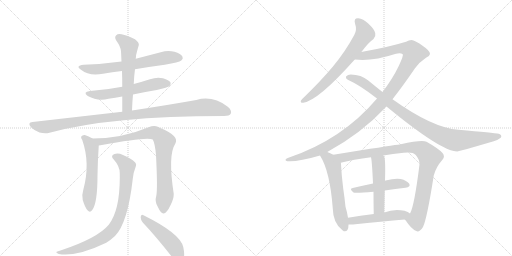
t = 0.00 s
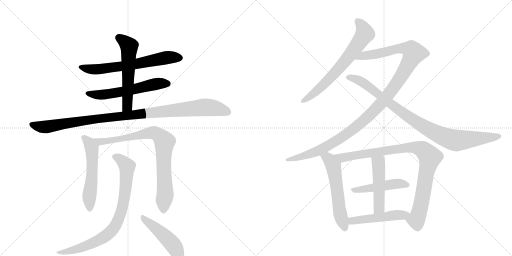
t = 2.64 s
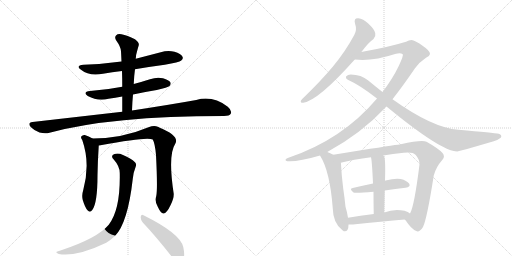
t = 5.28 s
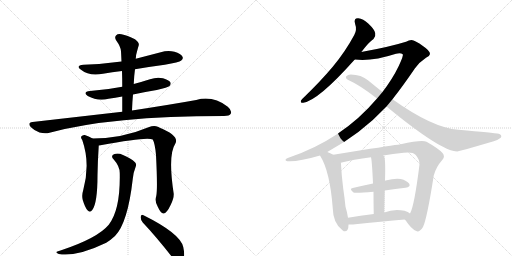
t = 7.92 s
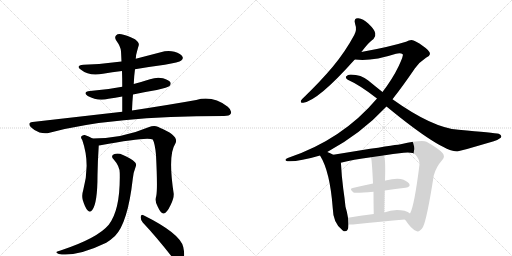
t = 10.56 s
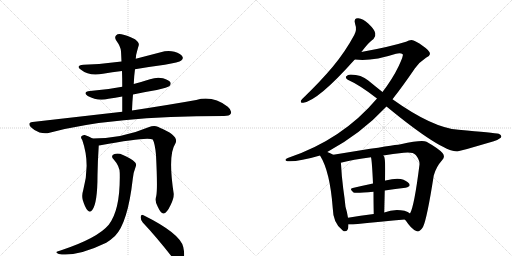
t = 13.20 s

The animated SVG that drew these frames (rendered in a browser with its animation timeline set to each time). Animation: 16 CSS @keyframes rules; one cycle of 13.20 s.

<svg version="1.1" viewBox="0 0 2048 1024" xmlns="http://www.w3.org/2000/svg">
  <g stroke="lightgray" stroke-dasharray="1,1" stroke-width="1" transform="scale(4, 4)">
    <line x1="0" y1="0" x2="256" y2="256"></line>
    <line x1="256" y1="0" x2="0" y2="256"></line>
    <line x1="128" y1="0" x2="128" y2="256"></line>
    <line x1="0" y1="128" x2="256" y2="128"></line>
    <line x1="256" y1="0" x2="512" y2="256"></line>
    <line x1="512" y1="0" x2="256" y2="256"></line>
    <line x1="384" y1="0" x2="384" y2="256"></line>
    <line x1="256" y1="128" x2="512" y2="128"></line>
  </g>
<g transform="scale(1, -1) translate(0, -850)">
   <style type="text/css">
    @keyframes keyframes0 {
      from {
       stroke: black;
       stroke-dashoffset: 652;
       stroke-width: 128;
       }
       68% {
       animation-timing-function: step-end;
       stroke: black;
       stroke-dashoffset: 0;
       stroke-width: 128;
       }
       to {
       stroke: black;
       stroke-width: 1024;
       }
       }
       #make-me-a-hanzi-animation-0 {
         animation: keyframes0 0.780599s both;
         animation-delay: 0.000000s;
         animation-timing-function: linear;
       }
    @keyframes keyframes1 {
      from {
       stroke: black;
       stroke-dashoffset: 579;
       stroke-width: 128;
       }
       65% {
       animation-timing-function: step-end;
       stroke: black;
       stroke-dashoffset: 0;
       stroke-width: 128;
       }
       to {
       stroke: black;
       stroke-width: 1024;
       }
       }
       #make-me-a-hanzi-animation-1 {
         animation: keyframes1 0.721191s both;
         animation-delay: 0.780599s;
         animation-timing-function: linear;
       }
    @keyframes keyframes2 {
      from {
       stroke: black;
       stroke-dashoffset: 569;
       stroke-width: 128;
       }
       65% {
       animation-timing-function: step-end;
       stroke: black;
       stroke-dashoffset: 0;
       stroke-width: 128;
       }
       to {
       stroke: black;
       stroke-width: 1024;
       }
       }
       #make-me-a-hanzi-animation-2 {
         animation: keyframes2 0.713053s both;
         animation-delay: 1.501790s;
         animation-timing-function: linear;
       }
    @keyframes keyframes3 {
      from {
       stroke: black;
       stroke-dashoffset: 1047;
       stroke-width: 128;
       }
       77% {
       animation-timing-function: step-end;
       stroke: black;
       stroke-dashoffset: 0;
       stroke-width: 128;
       }
       to {
       stroke: black;
       stroke-width: 1024;
       }
       }
       #make-me-a-hanzi-animation-3 {
         animation: keyframes3 1.102051s both;
         animation-delay: 2.214844s;
         animation-timing-function: linear;
       }
    @keyframes keyframes4 {
      from {
       stroke: black;
       stroke-dashoffset: 553;
       stroke-width: 128;
       }
       64% {
       animation-timing-function: step-end;
       stroke: black;
       stroke-dashoffset: 0;
       stroke-width: 128;
       }
       to {
       stroke: black;
       stroke-width: 1024;
       }
       }
       #make-me-a-hanzi-animation-4 {
         animation: keyframes4 0.700033s both;
         animation-delay: 3.316895s;
         animation-timing-function: linear;
       }
    @keyframes keyframes5 {
      from {
       stroke: black;
       stroke-dashoffset: 834;
       stroke-width: 128;
       }
       73% {
       animation-timing-function: step-end;
       stroke: black;
       stroke-dashoffset: 0;
       stroke-width: 128;
       }
       to {
       stroke: black;
       stroke-width: 1024;
       }
       }
       #make-me-a-hanzi-animation-5 {
         animation: keyframes5 0.928711s both;
         animation-delay: 4.016927s;
         animation-timing-function: linear;
       }
    @keyframes keyframes6 {
      from {
       stroke: black;
       stroke-dashoffset: 819;
       stroke-width: 128;
       }
       73% {
       animation-timing-function: step-end;
       stroke: black;
       stroke-dashoffset: 0;
       stroke-width: 128;
       }
       to {
       stroke: black;
       stroke-width: 1024;
       }
       }
       #make-me-a-hanzi-animation-6 {
         animation: keyframes6 0.916504s both;
         animation-delay: 4.945638s;
         animation-timing-function: linear;
       }
    @keyframes keyframes7 {
      from {
       stroke: black;
       stroke-dashoffset: 477;
       stroke-width: 128;
       }
       61% {
       animation-timing-function: step-end;
       stroke: black;
       stroke-dashoffset: 0;
       stroke-width: 128;
       }
       to {
       stroke: black;
       stroke-width: 1024;
       }
       }
       #make-me-a-hanzi-animation-7 {
         animation: keyframes7 0.638184s both;
         animation-delay: 5.862142s;
         animation-timing-function: linear;
       }
    @keyframes keyframes8 {
      from {
       stroke: black;
       stroke-dashoffset: 682;
       stroke-width: 128;
       }
       69% {
       animation-timing-function: step-end;
       stroke: black;
       stroke-dashoffset: 0;
       stroke-width: 128;
       }
       to {
       stroke: black;
       stroke-width: 1024;
       }
       }
       #make-me-a-hanzi-animation-8 {
         animation: keyframes8 0.805013s both;
         animation-delay: 6.500326s;
         animation-timing-function: linear;
       }
    @keyframes keyframes9 {
      from {
       stroke: black;
       stroke-dashoffset: 1184;
       stroke-width: 128;
       }
       79% {
       animation-timing-function: step-end;
       stroke: black;
       stroke-dashoffset: 0;
       stroke-width: 128;
       }
       to {
       stroke: black;
       stroke-width: 1024;
       }
       }
       #make-me-a-hanzi-animation-9 {
         animation: keyframes9 1.213542s both;
         animation-delay: 7.305339s;
         animation-timing-function: linear;
       }
    @keyframes keyframes10 {
      from {
       stroke: black;
       stroke-dashoffset: 932;
       stroke-width: 128;
       }
       75% {
       animation-timing-function: step-end;
       stroke: black;
       stroke-dashoffset: 0;
       stroke-width: 128;
       }
       to {
       stroke: black;
       stroke-width: 1024;
       }
       }
       #make-me-a-hanzi-animation-10 {
         animation: keyframes10 1.008464s both;
         animation-delay: 8.518880s;
         animation-timing-function: linear;
       }
    @keyframes keyframes11 {
      from {
       stroke: black;
       stroke-dashoffset: 576;
       stroke-width: 128;
       }
       65% {
       animation-timing-function: step-end;
       stroke: black;
       stroke-dashoffset: 0;
       stroke-width: 128;
       }
       to {
       stroke: black;
       stroke-width: 1024;
       }
       }
       #make-me-a-hanzi-animation-11 {
         animation: keyframes11 0.718750s both;
         animation-delay: 9.527344s;
         animation-timing-function: linear;
       }
    @keyframes keyframes12 {
      from {
       stroke: black;
       stroke-dashoffset: 949;
       stroke-width: 128;
       }
       76% {
       animation-timing-function: step-end;
       stroke: black;
       stroke-dashoffset: 0;
       stroke-width: 128;
       }
       to {
       stroke: black;
       stroke-width: 1024;
       }
       }
       #make-me-a-hanzi-animation-12 {
         animation: keyframes12 1.022298s both;
         animation-delay: 10.246094s;
         animation-timing-function: linear;
       }
    @keyframes keyframes13 {
      from {
       stroke: black;
       stroke-dashoffset: 473;
       stroke-width: 128;
       }
       61% {
       animation-timing-function: step-end;
       stroke: black;
       stroke-dashoffset: 0;
       stroke-width: 128;
       }
       to {
       stroke: black;
       stroke-width: 1024;
       }
       }
       #make-me-a-hanzi-animation-13 {
         animation: keyframes13 0.634928s both;
         animation-delay: 11.268392s;
         animation-timing-function: linear;
       }
    @keyframes keyframes14 {
      from {
       stroke: black;
       stroke-dashoffset: 488;
       stroke-width: 128;
       }
       61% {
       animation-timing-function: step-end;
       stroke: black;
       stroke-dashoffset: 0;
       stroke-width: 128;
       }
       to {
       stroke: black;
       stroke-width: 1024;
       }
       }
       #make-me-a-hanzi-animation-14 {
         animation: keyframes14 0.647135s both;
         animation-delay: 11.903320s;
         animation-timing-function: linear;
       }
    @keyframes keyframes15 {
      from {
       stroke: black;
       stroke-dashoffset: 492;
       stroke-width: 128;
       }
       62% {
       animation-timing-function: step-end;
       stroke: black;
       stroke-dashoffset: 0;
       stroke-width: 128;
       }
       to {
       stroke: black;
       stroke-width: 1024;
       }
       }
       #make-me-a-hanzi-animation-15 {
         animation: keyframes15 0.650391s both;
         animation-delay: 12.550456s;
         animation-timing-function: linear;
       }
</style>
<path d="M 540 573 Q 598 583 659 591 Q 717 601 725 608 Q 734 615 730 623 Q 724 635 698 643 Q 671 650 643 641 L 543 615 L 486 604 Q 414 594 334 591 Q 300 587 324 571 Q 357 544 412 555 Q 448 561 488 566 L 540 573 Z" fill="lightgray"></path> 
<path d="M 532 472 Q 578 482 627 490 Q 672 500 678 506 Q 685 513 682 520 Q 676 530 652 537 Q 627 543 600 533 Q 569 523 535 514 L 489 503 Q 429 491 360 486 Q 329 482 351 466 Q 391 444 434 455 Q 461 459 489 464 L 532 472 Z" fill="lightgray"></path> 
<path d="M 528 408 Q 529 441 532 472 L 535 514 Q 536 545 540 573 L 543 615 Q 544 633 548 644 Q 552 659 555 669 Q 558 679 540 693 Q 509 709 486 713 Q 471 716 464 708 Q 457 701 465 688 Q 483 663 484 645 Q 485 626 486 604 L 488 566 Q 489 536 489 503 L 489 464 L 489 403 C 489 373 527 378 528 408 Z" fill="lightgray"></path> 
<path d="M 489 403 L 130 362 Q 108 359 124 341 Q 139 326 158 320 Q 180 314 198 319 Q 444 386 896 386 Q 918 386 923 395 Q 929 408 911 423 Q 851 469 785 450 Q 685 432 528 408 L 489 403 Z" fill="lightgray"></path> 
<path d="M 370 296 Q 355 306 339 310 Q 330 311 325 304 Q 322 300 329 290 Q 362 196 333 90 Q 326 68 331 50 Q 340 20 350 9 Q 360 -3 369 10 Q 390 37 390 148 Q 391 208 395 268 C 396 280 396 281 370 296 Z" fill="lightgray"></path> 
<path d="M 625 66 Q 618 44 631 23 Q 644 -5 654 -4 Q 667 -3 682 29 Q 695 54 695 74 Q 671 230 701 275 Q 720 306 637 340 Q 634 343 631 343 Q 616 349 594 341 Q 488 296 370 296 C 340 296 365 263 395 268 Q 399 269 402 269 Q 592 305 611 292 Q 620 276 624 230 Q 631 92 625 66 Z" fill="lightgray"></path> 
<path d="M 479 158 Q 482 11 435 -49 Q 390 -103 242 -152 Q 230 -155 227 -157 Q 221 -161 235 -166 Q 307 -178 425 -121 Q 444 -109 460 -94 Q 511 -42 531 134 Q 532 156 543 184 Q 547 194 540 201 Q 524 217 492 230 Q 473 239 458 234 Q 440 227 455 212 Q 479 185 479 158 Z" fill="lightgray"></path> 
<path d="M 571 -40 Q 623 -95 685 -174 Q 698 -193 713 -199 Q 720 -200 729 -192 Q 742 -180 733 -138 Q 721 -84 574 -11 Q 565 -5 563 -17 Q 562 -30 571 -40 Z" fill="lightgray"></path> 
<path d="M 1445 642 Q 1446 643 1448 645 Q 1473 679 1494 694 Q 1504 704 1501 717 Q 1500 730 1474 755 Q 1452 776 1433 777 Q 1414 778 1420 756 Q 1429 731 1417 710 Q 1381 643 1331 583 Q 1282 525 1218 463 Q 1208 454 1204 448 Q 1200 438 1213 439 Q 1273 448 1419 612 L 1445 642 Z" fill="lightgray"></path> 
<path d="M 1309 242 Q 1444 315 1546 424 L 1570 453 Q 1613 508 1660 577 Q 1678 602 1704 619 Q 1719 626 1720 634 Q 1720 647 1693 665 Q 1660 689 1646 690 Q 1636 690 1624 683 Q 1557 662 1445 642 C 1415 637 1389 614 1419 612 Q 1486 603 1584 635 Q 1603 639 1611 633 Q 1615 629 1595 586 Q 1570 534 1530 482 L 1508 456 Q 1369 291 1151 218 Q 1141 215 1142 210 Q 1142 206 1150 205 Q 1192 202 1280 228 L 1309 242 Z" fill="lightgray"></path> 
<path d="M 1546 424 Q 1765 244 1829 244 Q 1835 244 1975 285 Q 1990 289 2003 299 Q 2010 309 1995 315 Q 1976 319 1834 331 Q 1731 338 1570 453 L 1530 482 Q 1502 504 1473 528 Q 1445 552 1403 552 Q 1391 552 1384 544 Q 1381 537 1391 531 Q 1439 510 1508 456 L 1546 424 Z" fill="lightgray"></path> 
<path d="M 1333 231 Q 1321 238 1309 242 C 1281 253 1265 254 1280 228 Q 1320 165 1331 17 Q 1332 -44 1371 -72 Q 1372 -73 1375 -75 Q 1394 -79 1394 -48 L 1392 -21 Q 1389 0 1382 23 Q 1379 54 1373 95 Q 1366 150 1364 194 Q 1364 197 1363 199 C 1361 216 1359 217 1333 231 Z" fill="lightgray"></path> 
<path d="M 1619 -28 Q 1620 -29 1623 -32 Q 1645 -66 1665 -74 Q 1677 -81 1692 -58 Q 1708 -25 1735 148 Q 1744 182 1769 210 Q 1782 223 1770 238 Q 1754 256 1706 283 Q 1688 292 1603 273 Q 1600 273 1444 249 Q 1383 239 1333 231 C 1303 226 1334 192 1363 199 Q 1412 212 1484 221 L 1533 228 Q 1570 235 1615 239 Q 1652 243 1663 230 Q 1679 211 1678 192 Q 1657 24 1640 -4 C 1629 -32 1611 -18 1619 -28 Z" fill="lightgray"></path> 
<path d="M 1539 88 Q 1582 95 1622 99 Q 1644 103 1637 115 Q 1627 128 1603 134 Q 1581 138 1542 128 Q 1539 128 1540 127 C 1532 125 1521 122 1492 116 Q 1449 107 1411 98 Q 1395 95 1414 80 Q 1421 76 1494 83 L 1539 88 Z" fill="lightgray"></path> 
<path d="M 1537 0 Q 1538 46 1539 88 L 1540 127 Q 1543 221 1535 226 Q 1534 227 1533 228 C 1516 253 1479 251 1484 221 Q 1488 206 1492 116 L 1494 83 Q 1494 46 1495 -6 C 1496 -36 1536 -30 1537 0 Z" fill="lightgray"></path> 
<path d="M 1394 -48 Q 1403 -48 1412 -48 Q 1529 -35 1619 -28 C 1649 -26 1664 -22 1640 -4 Q 1633 3 1618 7 Q 1575 16 1537 0 L 1495 -6 Q 1441 -13 1392 -21 C 1362 -26 1364 -48 1394 -48 Z" fill="lightgray"></path> 
      <clipPath id="make-me-a-hanzi-clip-0">
      <path d="M 540 573 Q 598 583 659 591 Q 717 601 725 608 Q 734 615 730 623 Q 724 635 698 643 Q 671 650 643 641 L 543 615 L 486 604 Q 414 594 334 591 Q 300 587 324 571 Q 357 544 412 555 Q 448 561 488 566 L 540 573 Z" fill="lightgray"></path>
      </clipPath>
      <path clip-path="url(#make-me-a-hanzi-clip-0)" d="M 326 582 L 349 574 L 400 573 L 518 589 L 656 618 L 717 619 " fill="none" id="make-me-a-hanzi-animation-0" stroke-dasharray="524 1048" stroke-linecap="round"></path>

      <clipPath id="make-me-a-hanzi-clip-1">
      <path d="M 532 472 Q 578 482 627 490 Q 672 500 678 506 Q 685 513 682 520 Q 676 530 652 537 Q 627 543 600 533 Q 569 523 535 514 L 489 503 Q 429 491 360 486 Q 329 482 351 466 Q 391 444 434 455 Q 461 459 489 464 L 532 472 Z" fill="lightgray"></path>
      </clipPath>
      <path clip-path="url(#make-me-a-hanzi-clip-1)" d="M 353 477 L 388 470 L 423 472 L 624 514 L 671 516 " fill="none" id="make-me-a-hanzi-animation-1" stroke-dasharray="451 902" stroke-linecap="round"></path>

      <clipPath id="make-me-a-hanzi-clip-2">
      <path d="M 528 408 Q 529 441 532 472 L 535 514 Q 536 545 540 573 L 543 615 Q 544 633 548 644 Q 552 659 555 669 Q 558 679 540 693 Q 509 709 486 713 Q 471 716 464 708 Q 457 701 465 688 Q 483 663 484 645 Q 485 626 486 604 L 488 566 Q 489 536 489 503 L 489 464 L 489 403 C 489 373 527 378 528 408 Z" fill="lightgray"></path>
      </clipPath>
      <path clip-path="url(#make-me-a-hanzi-clip-2)" d="M 475 699 L 517 665 L 508 426 L 495 411 " fill="none" id="make-me-a-hanzi-animation-2" stroke-dasharray="441 882" stroke-linecap="round"></path>

      <clipPath id="make-me-a-hanzi-clip-3">
      <path d="M 489 403 L 130 362 Q 108 359 124 341 Q 139 326 158 320 Q 180 314 198 319 Q 444 386 896 386 Q 918 386 923 395 Q 929 408 911 423 Q 851 469 785 450 Q 685 432 528 408 L 489 403 Z" fill="lightgray"></path>
      </clipPath>
      <path clip-path="url(#make-me-a-hanzi-clip-3)" d="M 128 351 L 180 342 L 436 381 L 811 420 L 853 419 L 911 402 " fill="none" id="make-me-a-hanzi-animation-3" stroke-dasharray="919 1838" stroke-linecap="round"></path>

      <clipPath id="make-me-a-hanzi-clip-4">
      <path d="M 370 296 Q 355 306 339 310 Q 330 311 325 304 Q 322 300 329 290 Q 362 196 333 90 Q 326 68 331 50 Q 340 20 350 9 Q 360 -3 369 10 Q 390 37 390 148 Q 391 208 395 268 C 396 280 396 281 370 296 Z" fill="lightgray"></path>
      </clipPath>
      <path clip-path="url(#make-me-a-hanzi-clip-4)" d="M 335 299 L 354 281 L 368 247 L 368 136 L 357 68 L 359 14 " fill="none" id="make-me-a-hanzi-animation-4" stroke-dasharray="425 850" stroke-linecap="round"></path>

      <clipPath id="make-me-a-hanzi-clip-5">
      <path d="M 625 66 Q 618 44 631 23 Q 644 -5 654 -4 Q 667 -3 682 29 Q 695 54 695 74 Q 671 230 701 275 Q 720 306 637 340 Q 634 343 631 343 Q 616 349 594 341 Q 488 296 370 296 C 340 296 365 263 395 268 Q 399 269 402 269 Q 592 305 611 292 Q 620 276 624 230 Q 631 92 625 66 Z" fill="lightgray"></path>
      </clipPath>
      <path clip-path="url(#make-me-a-hanzi-clip-5)" d="M 378 295 L 413 281 L 595 318 L 615 319 L 638 309 L 658 283 L 654 196 L 661 71 L 654 7 " fill="none" id="make-me-a-hanzi-animation-5" stroke-dasharray="706 1412" stroke-linecap="round"></path>

      <clipPath id="make-me-a-hanzi-clip-6">
      <path d="M 479 158 Q 482 11 435 -49 Q 390 -103 242 -152 Q 230 -155 227 -157 Q 221 -161 235 -166 Q 307 -178 425 -121 Q 444 -109 460 -94 Q 511 -42 531 134 Q 532 156 543 184 Q 547 194 540 201 Q 524 217 492 230 Q 473 239 458 234 Q 440 227 455 212 Q 479 185 479 158 Z" fill="lightgray"></path>
      </clipPath>
      <path clip-path="url(#make-me-a-hanzi-clip-6)" d="M 460 223 L 479 214 L 508 185 L 499 63 L 483 -5 L 462 -52 L 429 -89 L 374 -122 L 289 -152 L 236 -157 " fill="none" id="make-me-a-hanzi-animation-6" stroke-dasharray="691 1382" stroke-linecap="round"></path>

      <clipPath id="make-me-a-hanzi-clip-7">
      <path d="M 571 -40 Q 623 -95 685 -174 Q 698 -193 713 -199 Q 720 -200 729 -192 Q 742 -180 733 -138 Q 721 -84 574 -11 Q 565 -5 563 -17 Q 562 -30 571 -40 Z" fill="lightgray"></path>
      </clipPath>
      <path clip-path="url(#make-me-a-hanzi-clip-7)" d="M 573 -22 L 685 -121 L 706 -152 L 714 -185 " fill="none" id="make-me-a-hanzi-animation-7" stroke-dasharray="349 698" stroke-linecap="round"></path>

      <clipPath id="make-me-a-hanzi-clip-8">
      <path d="M 1445 642 Q 1446 643 1448 645 Q 1473 679 1494 694 Q 1504 704 1501 717 Q 1500 730 1474 755 Q 1452 776 1433 777 Q 1414 778 1420 756 Q 1429 731 1417 710 Q 1381 643 1331 583 Q 1282 525 1218 463 Q 1208 454 1204 448 Q 1200 438 1213 439 Q 1273 448 1419 612 L 1445 642 Z" fill="lightgray"></path>
      </clipPath>
      <path clip-path="url(#make-me-a-hanzi-clip-8)" d="M 1431 764 L 1451 741 L 1460 715 L 1429 669 L 1393 619 L 1320 537 L 1262 482 L 1212 447 " fill="none" id="make-me-a-hanzi-animation-8" stroke-dasharray="554 1108" stroke-linecap="round"></path>

      <clipPath id="make-me-a-hanzi-clip-9">
      <path d="M 1309 242 Q 1444 315 1546 424 L 1570 453 Q 1613 508 1660 577 Q 1678 602 1704 619 Q 1719 626 1720 634 Q 1720 647 1693 665 Q 1660 689 1646 690 Q 1636 690 1624 683 Q 1557 662 1445 642 C 1415 637 1389 614 1419 612 Q 1486 603 1584 635 Q 1603 639 1611 633 Q 1615 629 1595 586 Q 1570 534 1530 482 L 1508 456 Q 1369 291 1151 218 Q 1141 215 1142 210 Q 1142 206 1150 205 Q 1192 202 1280 228 L 1309 242 Z" fill="lightgray"></path>
      </clipPath>
      <path clip-path="url(#make-me-a-hanzi-clip-9)" d="M 1426 615 L 1457 628 L 1599 656 L 1645 651 L 1655 636 L 1572 496 L 1531 444 L 1447 360 L 1373 304 L 1266 243 L 1202 221 L 1149 212 " fill="none" id="make-me-a-hanzi-animation-9" stroke-dasharray="1056 2112" stroke-linecap="round"></path>

      <clipPath id="make-me-a-hanzi-clip-10">
      <path d="M 1546 424 Q 1765 244 1829 244 Q 1835 244 1975 285 Q 1990 289 2003 299 Q 2010 309 1995 315 Q 1976 319 1834 331 Q 1731 338 1570 453 L 1530 482 Q 1502 504 1473 528 Q 1445 552 1403 552 Q 1391 552 1384 544 Q 1381 537 1391 531 Q 1439 510 1508 456 L 1546 424 Z" fill="lightgray"></path>
      </clipPath>
      <path clip-path="url(#make-me-a-hanzi-clip-10)" d="M 1393 540 L 1446 524 L 1608 399 L 1699 341 L 1792 297 L 1830 288 L 1995 305 " fill="none" id="make-me-a-hanzi-animation-10" stroke-dasharray="804 1608" stroke-linecap="round"></path>

      <clipPath id="make-me-a-hanzi-clip-11">
      <path d="M 1333 231 Q 1321 238 1309 242 C 1281 253 1265 254 1280 228 Q 1320 165 1331 17 Q 1332 -44 1371 -72 Q 1372 -73 1375 -75 Q 1394 -79 1394 -48 L 1392 -21 Q 1389 0 1382 23 Q 1379 54 1373 95 Q 1366 150 1364 194 Q 1364 197 1363 199 C 1361 216 1359 217 1333 231 Z" fill="lightgray"></path>
      </clipPath>
      <path clip-path="url(#make-me-a-hanzi-clip-11)" d="M 1287 226 L 1316 213 L 1334 185 L 1361 -5 L 1379 -65 " fill="none" id="make-me-a-hanzi-animation-11" stroke-dasharray="448 896" stroke-linecap="round"></path>

      <clipPath id="make-me-a-hanzi-clip-12">
      <path d="M 1619 -28 Q 1620 -29 1623 -32 Q 1645 -66 1665 -74 Q 1677 -81 1692 -58 Q 1708 -25 1735 148 Q 1744 182 1769 210 Q 1782 223 1770 238 Q 1754 256 1706 283 Q 1688 292 1603 273 Q 1600 273 1444 249 Q 1383 239 1333 231 C 1303 226 1334 192 1363 199 Q 1412 212 1484 221 L 1533 228 Q 1570 235 1615 239 Q 1652 243 1663 230 Q 1679 211 1678 192 Q 1657 24 1640 -4 C 1629 -32 1611 -18 1619 -28 Z" fill="lightgray"></path>
      </clipPath>
      <path clip-path="url(#make-me-a-hanzi-clip-12)" d="M 1340 228 L 1378 220 L 1618 259 L 1658 260 L 1698 245 L 1720 221 L 1676 -3 L 1665 -30 L 1627 -24 " fill="none" id="make-me-a-hanzi-animation-12" stroke-dasharray="821 1642" stroke-linecap="round"></path>

      <clipPath id="make-me-a-hanzi-clip-13">
      <path d="M 1539 88 Q 1582 95 1622 99 Q 1644 103 1637 115 Q 1627 128 1603 134 Q 1581 138 1542 128 Q 1539 128 1540 127 C 1532 125 1521 122 1492 116 Q 1449 107 1411 98 Q 1395 95 1414 80 Q 1421 76 1494 83 L 1539 88 Z" fill="lightgray"></path>
      </clipPath>
      <path clip-path="url(#make-me-a-hanzi-clip-13)" d="M 1412 89 L 1571 114 L 1605 116 L 1626 110 " fill="none" id="make-me-a-hanzi-animation-13" stroke-dasharray="345 690" stroke-linecap="round"></path>

      <clipPath id="make-me-a-hanzi-clip-14">
      <path d="M 1537 0 Q 1538 46 1539 88 L 1540 127 Q 1543 221 1535 226 Q 1534 227 1533 228 C 1516 253 1479 251 1484 221 Q 1488 206 1492 116 L 1494 83 Q 1494 46 1495 -6 C 1496 -36 1536 -30 1537 0 Z" fill="lightgray"></path>
      </clipPath>
      <path clip-path="url(#make-me-a-hanzi-clip-14)" d="M 1490 219 L 1514 197 L 1516 163 L 1516 23 L 1501 3 " fill="none" id="make-me-a-hanzi-animation-14" stroke-dasharray="360 720" stroke-linecap="round"></path>

      <clipPath id="make-me-a-hanzi-clip-15">
      <path d="M 1394 -48 Q 1403 -48 1412 -48 Q 1529 -35 1619 -28 C 1649 -26 1664 -22 1640 -4 Q 1633 3 1618 7 Q 1575 16 1537 0 L 1495 -6 Q 1441 -13 1392 -21 C 1362 -26 1364 -48 1394 -48 Z" fill="lightgray"></path>
      </clipPath>
      <path clip-path="url(#make-me-a-hanzi-clip-15)" d="M 1399 -41 L 1416 -32 L 1631 -7 " fill="none" id="make-me-a-hanzi-animation-15" stroke-dasharray="364 728" stroke-linecap="round"></path>

</g>
</svg>
